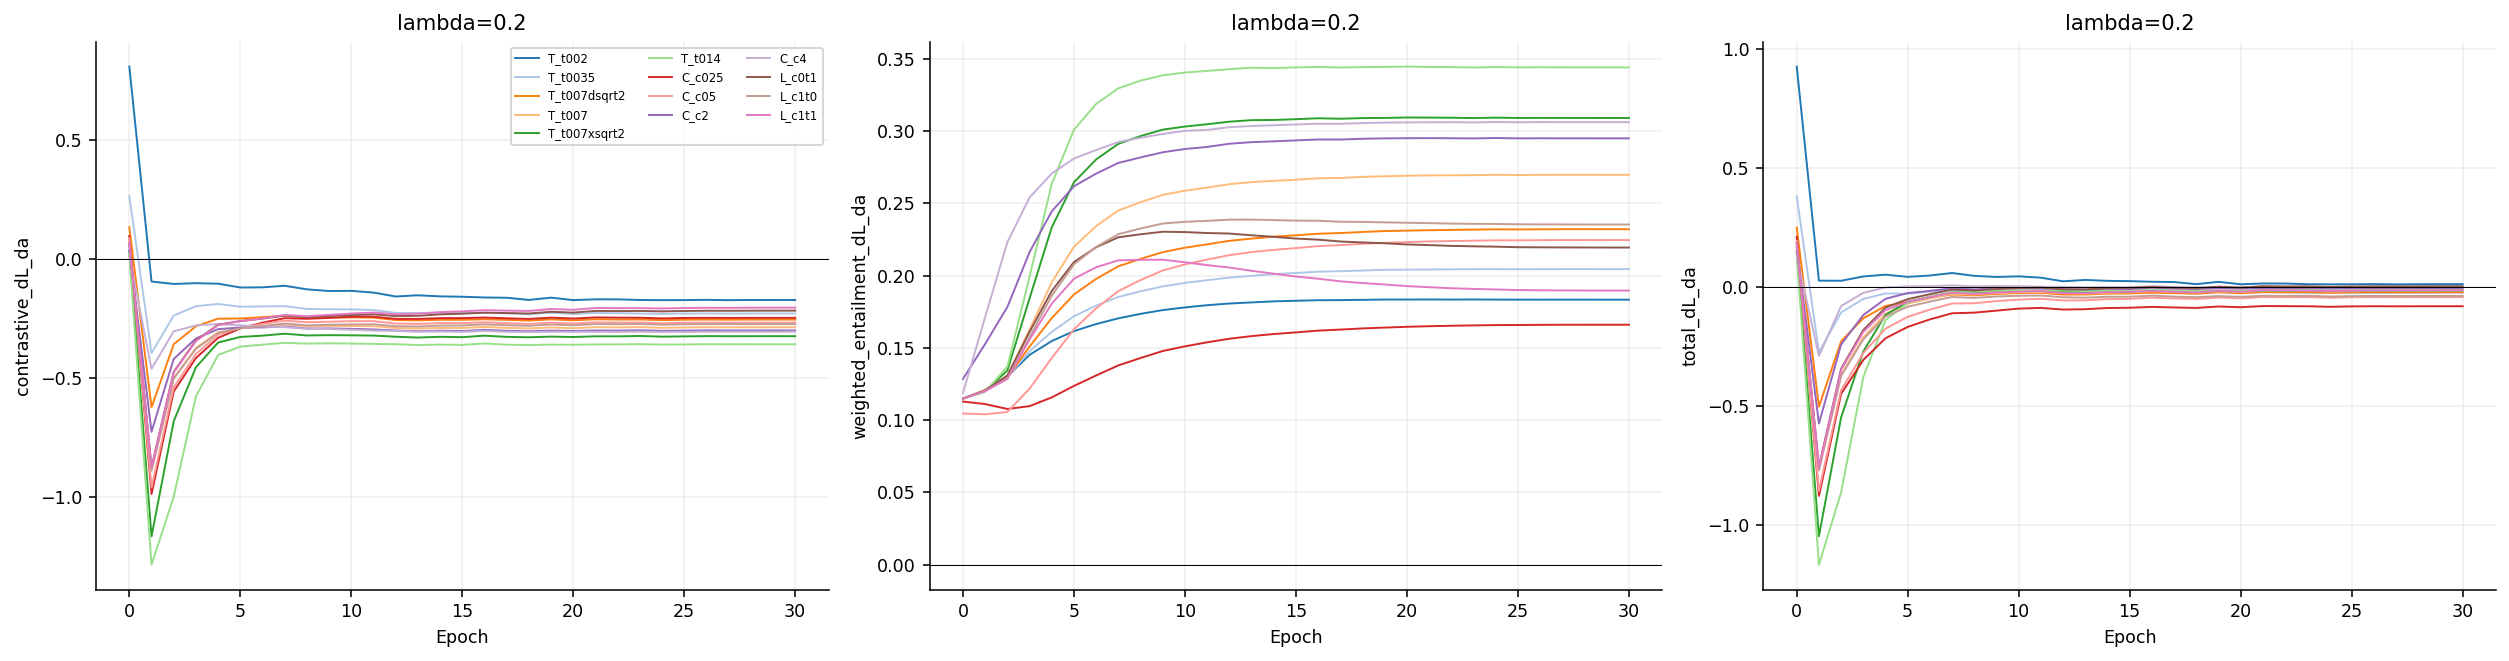

The data file committed next to this chart (first rows):
condition, checkpoint_step, lambda_value, n_samples, multiplier, finite, contrastive_dL_da, entailment_dL_da, weighted_entailment_dL_da, total_dL_da, interpretation
C0_l02__T_t002, 0, 0.2, 256, 1.0, True, 0.8101, 0.5746, 0.1149, 0.925, Directions, c and tau held fixed; positi…
C0_l02__T_t002, 322, 0.2, 256, 1.0, True, -0.09372, 0.6036, 0.1207, 0.027, Directions, c and tau held fixed; positi…
C0_l02__T_t002, 644, 0.2, 256, 1.0, True, -0.1038, 0.6518, 0.1304, 0.02654, Directions, c and tau held fixed; positi…
C0_l02__T_t002, 966, 0.2, 256, 1.0, True, -0.1006, 0.7258, 0.1452, 0.04458, Directions, c and tau held fixed; positi…
C0_l02__T_t002, 1288, 0.2, 256, 1.0, True, -0.1027, 0.7737, 0.1547, 0.05202, Directions, c and tau held fixed; positi…
C0_l02__T_t002, 1610, 0.2, 256, 1.0, True, -0.1187, 0.8081, 0.1616, 0.04293, Directions, c and tau held fixed; positi…
C0_l02__T_t002, 1932, 0.2, 256, 1.0, True, -0.1181, 0.8324, 0.1665, 0.04843, Directions, c and tau held fixed; positi…
C0_l02__T_t002, 2254, 0.2, 256, 1.0, True, -0.1114, 0.8522, 0.1704, 0.05903, Directions, c and tau held fixed; positi…
C0_l02__T_t002, 2576, 0.2, 256, 1.0, True, -0.1265, 0.8676, 0.1735, 0.04701, Directions, c and tau held fixed; positi…
C0_l02__T_t002, 2898, 0.2, 256, 1.0, True, -0.1335, 0.8807, 0.1761, 0.04261, Directions, c and tau held fixed; positi…
C0_l02__T_t002, 3220, 0.2, 256, 1.0, True, -0.1329, 0.8899, 0.178, 0.04508, Directions, c and tau held fixed; positi…
C0_l02__T_t002, 3542, 0.2, 256, 1.0, True, -0.1401, 0.8976, 0.1795, 0.03943, Directions, c and tau held fixed; positi…
C0_l02__T_t002, 3864, 0.2, 256, 1.0, True, -0.1566, 0.9034, 0.1807, 0.0241, Directions, c and tau held fixed; positi…
C0_l02__T_t002, 4186, 0.2, 256, 1.0, True, -0.1515, 0.9072, 0.1814, 0.02997, Directions, c and tau held fixed; positi…
C0_l02__T_t002, 4508, 0.2, 256, 1.0, True, -0.1561, 0.9109, 0.1822, 0.02612, Directions, c and tau held fixed; positi…
C0_l02__T_t002, 4830, 0.2, 256, 1.0, True, -0.1576, 0.9129, 0.1826, 0.025, Directions, c and tau held fixed; positi…
C0_l02__T_t002, 5152, 0.2, 256, 1.0, True, -0.1607, 0.9148, 0.183, 0.0223, Directions, c and tau held fixed; positi…
C0_l02__T_t002, 5474, 0.2, 256, 1.0, True, -0.1618, 0.9152, 0.183, 0.0212, Directions, c and tau held fixed; positi…
C0_l02__T_t002, 5796, 0.2, 256, 1.0, True, -0.1709, 0.9161, 0.1832, 0.01229, Directions, c and tau held fixed; positi…
C0_l02__T_t002, 6118, 0.2, 256, 1.0, True, -0.1615, 0.9172, 0.1834, 0.02197, Directions, c and tau held fixed; positi…
C0_l02__T_t002, 6440, 0.2, 256, 1.0, True, -0.1718, 0.9172, 0.1834, 0.01167, Directions, c and tau held fixed; positi…
C0_l02__T_t002, 6762, 0.2, 256, 1.0, True, -0.1683, 0.9173, 0.1835, 0.01513, Directions, c and tau held fixed; positi…
C0_l02__T_t002, 7084, 0.2, 256, 1.0, True, -0.1685, 0.9171, 0.1834, 0.0149, Directions, c and tau held fixed; positi…
C0_l02__T_t002, 7406, 0.2, 256, 1.0, True, -0.1713, 0.9173, 0.1835, 0.01217, Directions, c and tau held fixed; positi…
C0_l02__T_t002, 7728, 0.2, 256, 1.0, True, -0.1719, 0.917, 0.1834, 0.0115, Directions, c and tau held fixed; positi…
C0_l02__T_t002, 8050, 0.2, 256, 1.0, True, -0.1717, 0.9168, 0.1834, 0.01169, Directions, c and tau held fixed; positi…
C0_l02__T_t002, 8372, 0.2, 256, 1.0, True, -0.1707, 0.9167, 0.1833, 0.01267, Directions, c and tau held fixed; positi…
C0_l02__T_t002, 8694, 0.2, 256, 1.0, True, -0.172, 0.9168, 0.1834, 0.01139, Directions, c and tau held fixed; positi…
C0_l02__T_t002, 9016, 0.2, 256, 1.0, True, -0.1713, 0.9168, 0.1834, 0.01209, Directions, c and tau held fixed; positi…
C0_l02__T_t002, 9338, 0.2, 256, 1.0, True, -0.1711, 0.9166, 0.1833, 0.01222, Directions, c and tau held fixed; positi…
C0_l02__T_t002, 9660, 0.2, 256, 1.0, True, -0.1711, 0.9167, 0.1833, 0.01226, Directions, c and tau held fixed; positi…
C0_l02__T_t0035, 0, 0.2, 256, 1.0, True, 0.2655, 0.5746, 0.1149, 0.3804, Directions, c and tau held fixed; positi…
C0_l02__T_t0035, 322, 0.2, 256, 1.0, True, -0.3943, 0.6037, 0.1207, -0.2735, Directions, c and tau held fixed; positi…
C0_l02__T_t0035, 644, 0.2, 256, 1.0, True, -0.2366, 0.6501, 0.13, -0.1066, Directions, c and tau held fixed; positi…
C0_l02__T_t0035, 966, 0.2, 256, 1.0, True, -0.1973, 0.7385, 0.1477, -0.04966, Directions, c and tau held fixed; positi…
C0_l02__T_t0035, 1288, 0.2, 256, 1.0, True, -0.1878, 0.8054, 0.1611, -0.02675, Directions, c and tau held fixed; positi…
C0_l02__T_t0035, 1610, 0.2, 256, 1.0, True, -0.1997, 0.8593, 0.1719, -0.02786, Directions, c and tau held fixed; positi…
C0_l02__T_t0035, 1932, 0.2, 256, 1.0, True, -0.1982, 0.8965, 0.1793, -0.01895, Directions, c and tau held fixed; positi…
C0_l02__T_t0035, 2254, 0.2, 256, 1.0, True, -0.1972, 0.9261, 0.1852, -0.01197, Directions, c and tau held fixed; positi…
C0_l02__T_t0035, 2576, 0.2, 256, 1.0, True, -0.2089, 0.9457, 0.1891, -0.01974, Directions, c and tau held fixed; positi…
C0_l02__T_t0035, 2898, 0.2, 256, 1.0, True, -0.2101, 0.9628, 0.1926, -0.01758, Directions, c and tau held fixed; positi…
C0_l02__T_t0035, 3220, 0.2, 256, 1.0, True, -0.2105, 0.9747, 0.1949, -0.0156, Directions, c and tau held fixed; positi…
C0_l02__T_t0035, 3542, 0.2, 256, 1.0, True, -0.2133, 0.9842, 0.1968, -0.01647, Directions, c and tau held fixed; positi…
C0_l02__T_t0035, 3864, 0.2, 256, 1.0, True, -0.2256, 0.9929, 0.1986, -0.02703, Directions, c and tau held fixed; positi…
C0_l02__T_t0035, 4186, 0.2, 256, 1.0, True, -0.2258, 0.9993, 0.1999, -0.02598, Directions, c and tau held fixed; positi…
C0_l02__T_t0035, 4508, 0.2, 256, 1.0, True, -0.2245, 1.005, 0.201, -0.0235, Directions, c and tau held fixed; positi…
C0_l02__T_t0035, 4830, 0.2, 256, 1.0, True, -0.2257, 1.009, 0.2018, -0.02387, Directions, c and tau held fixed; positi…
C0_l02__T_t0035, 5152, 0.2, 256, 1.0, True, -0.2255, 1.013, 0.2027, -0.02285, Directions, c and tau held fixed; positi…
C0_l02__T_t0035, 5474, 0.2, 256, 1.0, True, -0.2269, 1.015, 0.2031, -0.02388, Directions, c and tau held fixed; positi…
C0_l02__T_t0035, 5796, 0.2, 256, 1.0, True, -0.2312, 1.017, 0.2035, -0.02769, Directions, c and tau held fixed; positi…
C0_l02__T_t0035, 6118, 0.2, 256, 1.0, True, -0.2248, 1.02, 0.204, -0.02075, Directions, c and tau held fixed; positi…
C0_l02__T_t0035, 6440, 0.2, 256, 1.0, True, -0.2302, 1.02, 0.2041, -0.02605, Directions, c and tau held fixed; positi…
C0_l02__T_t0035, 6762, 0.2, 256, 1.0, True, -0.226, 1.021, 0.2042, -0.02176, Directions, c and tau held fixed; positi…
C0_l02__T_t0035, 7084, 0.2, 256, 1.0, True, -0.2271, 1.022, 0.2043, -0.02283, Directions, c and tau held fixed; positi…
C0_l02__T_t0035, 7406, 0.2, 256, 1.0, True, -0.2284, 1.022, 0.2045, -0.02391, Directions, c and tau held fixed; positi…
C0_l02__T_t0035, 7728, 0.2, 256, 1.0, True, -0.2297, 1.022, 0.2045, -0.02523, Directions, c and tau held fixed; positi…
C0_l02__T_t0035, 8050, 0.2, 256, 1.0, True, -0.2284, 1.022, 0.2044, -0.02397, Directions, c and tau held fixed; positi…
C0_l02__T_t0035, 8372, 0.2, 256, 1.0, True, -0.2281, 1.022, 0.2045, -0.02367, Directions, c and tau held fixed; positi…
C0_l02__T_t0035, 8694, 0.2, 256, 1.0, True, -0.2285, 1.022, 0.2045, -0.02405, Directions, c and tau held fixed; positi…
C0_l02__T_t0035, 9016, 0.2, 256, 1.0, True, -0.2282, 1.022, 0.2045, -0.02367, Directions, c and tau held fixed; positi…
... 343 more rows
